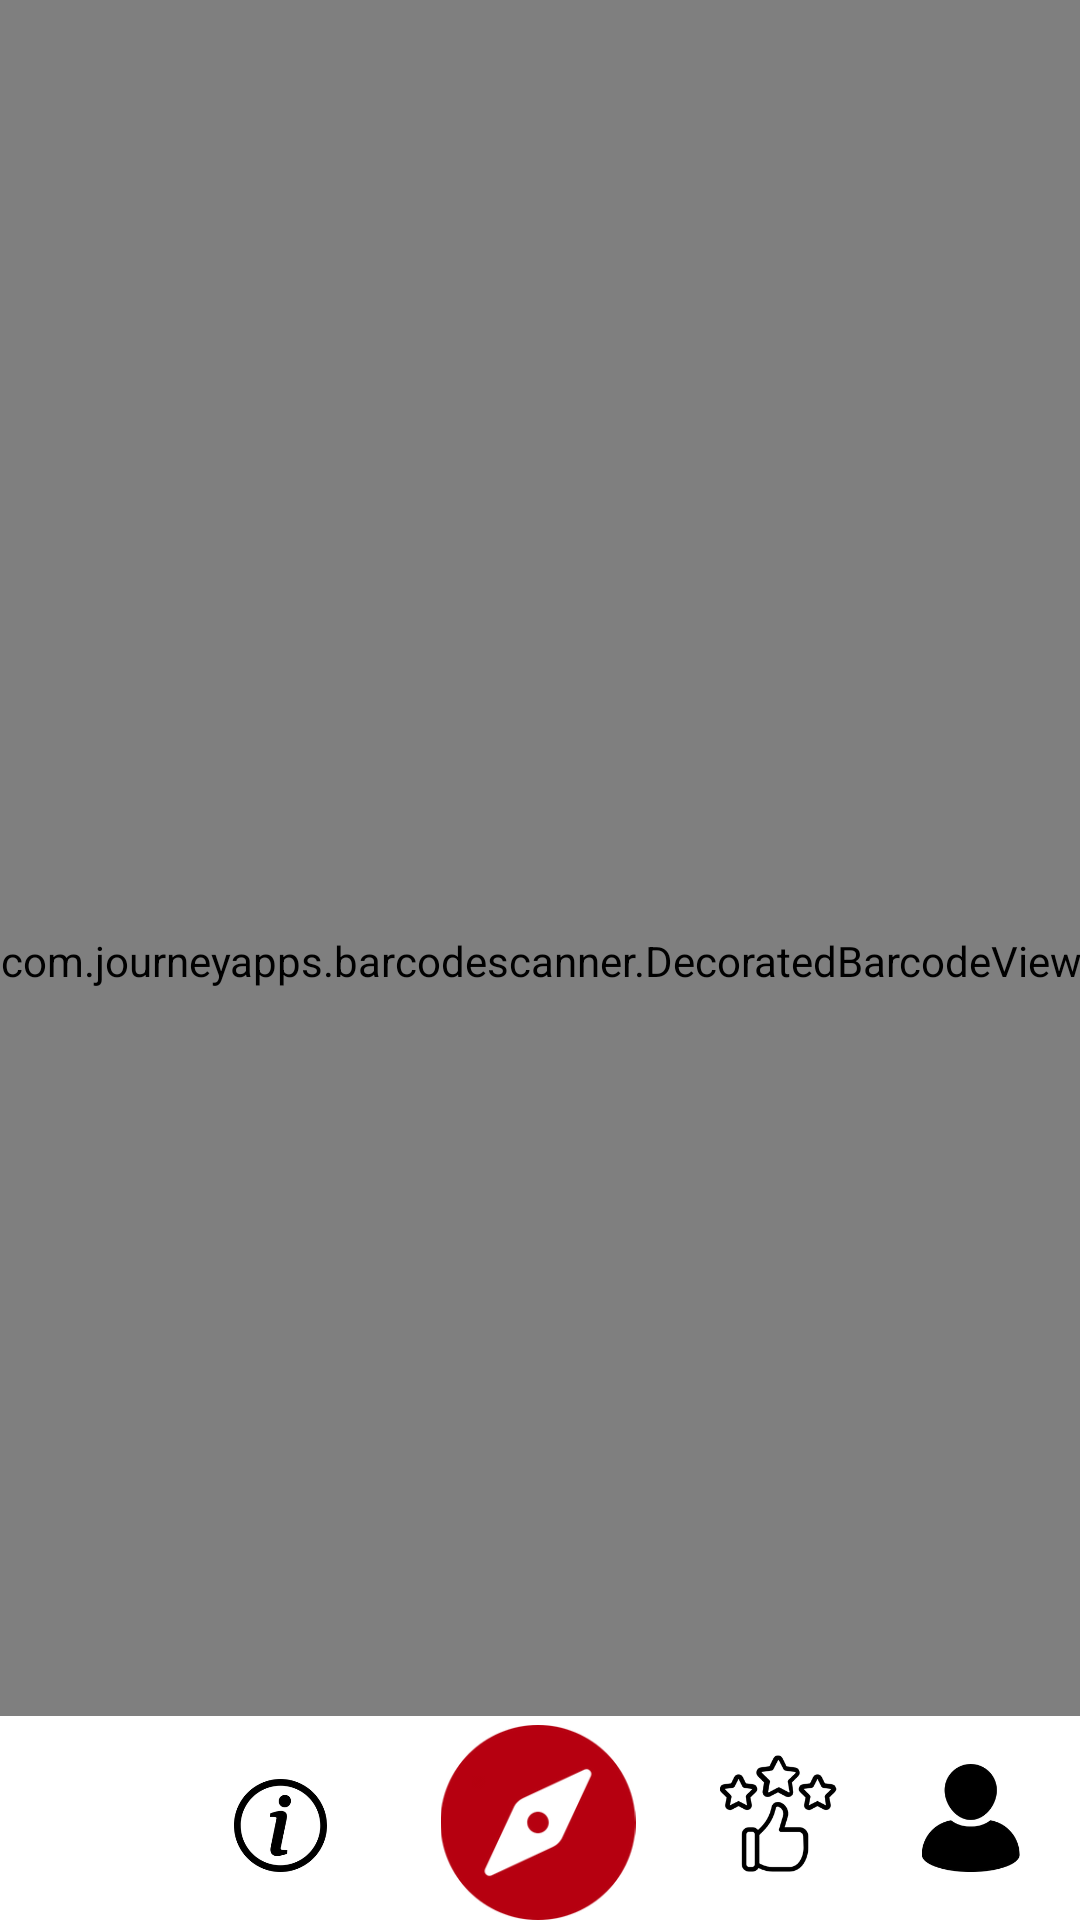

This screen was rendered from an Android layout file. Write that file and the resources it references.
<!-- AndroidManifest.xml: application theme Theme.DisLocal -->
<!-- res/layout/activity_qr.xml -->
<?xml version="1.0" encoding="utf-8"?>
<androidx.constraintlayout.widget.ConstraintLayout xmlns:android="http://schemas.android.com/apk/res/android"
    xmlns:app="http://schemas.android.com/apk/res-auto"
    xmlns:tools="http://schemas.android.com/tools"
    android:id="@+id/main"
    android:layout_width="match_parent"
    android:layout_height="match_parent"
    tools:context=".QR">

    <com.journeyapps.barcodescanner.DecoratedBarcodeView
        android:id="@+id/barcode_scanner"
        android:layout_width="423dp"
        android:layout_height="734dp"
        android:layout_centerInParent="true"
        app:layout_constraintBottom_toBottomOf="parent"
        app:layout_constraintEnd_toEndOf="parent"
        app:layout_constraintStart_toStartOf="parent"
        app:layout_constraintTop_toTopOf="parent" />

    <FrameLayout
        android:id="@+id/frameLayout2"
        android:layout_width="1327dp"
        android:layout_height="68dp"
        android:background="@color/white"
        app:layout_constraintBottom_toBottomOf="parent"
        app:layout_constraintEnd_toEndOf="parent"
        app:layout_constraintHorizontal_bias="0.666"
        app:layout_constraintStart_toStartOf="parent">

    </FrameLayout>

    <ImageView
        android:id="@+id/homenav"
        android:layout_width="49dp"
        android:layout_height="40dp"
        android:layout_marginBottom="12dp"
        app:layout_constraintBottom_toBottomOf="parent"
        app:layout_constraintEnd_toStartOf="@+id/aboutnav"
        app:layout_constraintHorizontal_bias="0.34"
        app:layout_constraintStart_toStartOf="parent"
        app:srcCompat="@drawable/ic_home_black_24dp" />

    <ImageView
        android:id="@+id/aboutnav"
        android:layout_width="33dp"
        android:layout_height="31dp"
        android:layout_marginBottom="16dp"
        app:layout_constraintBottom_toBottomOf="parent"
        app:layout_constraintEnd_toStartOf="@+id/discovernav"
        app:layout_constraintHorizontal_bias="0.716"
        app:layout_constraintStart_toStartOf="parent"
        app:srcCompat="@drawable/abouticon" />

    <ImageView
        android:id="@+id/discovernav"
        android:layout_width="78dp"
        android:layout_height="65dp"
        app:layout_constraintBottom_toBottomOf="parent"
        app:layout_constraintEnd_toEndOf="parent"
        app:layout_constraintHorizontal_bias="0.498"
        app:layout_constraintStart_toStartOf="parent"
        app:layout_constraintTop_toBottomOf="@+id/qricon"
        app:layout_constraintVertical_bias="0.957"
        app:srcCompat="@drawable/discovericon" />

    <ImageView
        android:id="@+id/feedbacknav"
        android:layout_width="54dp"
        android:layout_height="39dp"
        android:layout_marginBottom="16dp"
        app:layout_constraintBottom_toBottomOf="parent"
        app:layout_constraintEnd_toEndOf="parent"
        app:layout_constraintHorizontal_bias="0.16"
        app:layout_constraintStart_toEndOf="@+id/discovernav"
        app:srcCompat="@drawable/feedbackicon" />

    <ImageView
        android:id="@+id/profilenav"
        android:layout_width="40dp"
        android:layout_height="36dp"
        android:layout_marginBottom="16dp"
        app:layout_constraintBottom_toBottomOf="parent"
        app:layout_constraintEnd_toEndOf="parent"
        app:layout_constraintHorizontal_bias="0.518"
        app:layout_constraintStart_toEndOf="@+id/feedbacknav"
        app:srcCompat="@drawable/profileicon" />


</androidx.constraintlayout.widget.ConstraintLayout>
<!-- resources referenced by this layout -->
<resources>
  <!-- drawable abouticon: png bitmap (drawable, 10547 bytes) -->
  <!-- drawable discovericon: png bitmap (drawable, 13164 bytes) -->
  <!-- drawable feedbackicon: png bitmap (drawable, 11240 bytes) -->
  <!-- drawable profileicon: png bitmap (drawable, 6370 bytes) -->
  <style name="Theme.DisLocal" parent="Theme.MaterialComponents.DayNight.DarkActionBar">
          
          <item name="colorPrimary">@color/purple_500</item>
          <item name="colorPrimaryVariant">@color/purple_700</item>
          <item name="colorOnPrimary">@color/white</item>
          
          <item name="colorSecondary">@color/teal_200</item>
          <item name="colorSecondaryVariant">@color/teal_700</item>
          <item name="colorOnSecondary">@color/black</item>
          
          <item name="android:statusBarColor">?attr/colorPrimaryVariant</item>
          
      </style>
  <!-- not gathered from this repository: default colours our renderer supplied (Android Studio template values) -->
  <color name="purple_500">#FF6200EE</color>
  <color name="purple_700">#FF3700B3</color>
  <color name="teal_200">#FF03DAC5</color>
  <color name="teal_700">#FF018786</color>
  <color name="black">#FF000000</color>
  <color name="white">#FFFFFFFF</color>
</resources>
